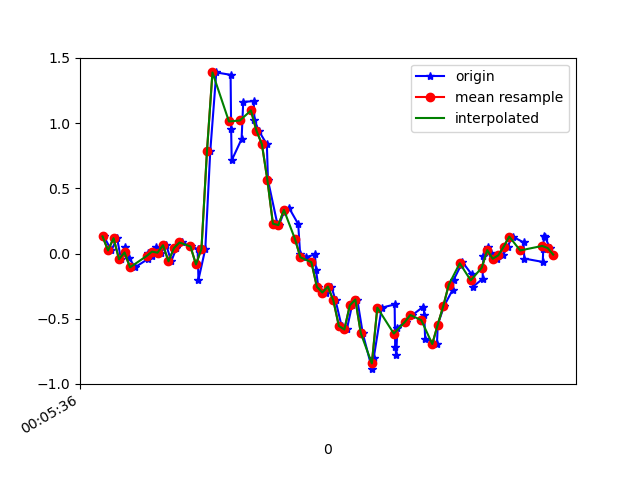

Values plotted in this chart, from the file beside it:
1617667536345, 363173040121912, 0.13141674, -0.0017548096, -0.049993932
1617667536372, 363173059141464, 0.0239, -0.1398, 0.00254
1617667536393, 363173078185832, 0.118, 0.2194, -0.01456
1617667536407, 363173097230184, -0.04329, -0.0775, 0.01476
1617667536420, 363173116249736, 0.05078, 0.2353, -0.03167
1617667536437, 363173135274648, -0.03352, 0.2499, 0.03431
1617667536458, 363173154292376, -0.1056, -0.1545, 0.004984
1617667536504, 363173173334904, -0.04329, 0.1461, 0.00254
1617667536506, 363173192352664, 0.004357, -0.3121, 0.05874
1617667536521, 363173211395192, -0.02008, -0.06773, -0.009677
1617667536533, 363173230437688, 0.04956, -0.1801, 0.03675
1617667536552, 363173249577202, 0.0068, -0.01519, -0.006012
1617667536572, 363173268618578, 0.06422, 0.1595, 0.006206
1617667536590, 363173287635122, -0.05917, -0.08239, 0.04408
1617667536609, 363173306676466, 0.04223, 0.0911, 0.004984
1617667536628, 363173325717842, 0.08499, -0.2644, 0.09051
1617667536662, 363173344725010, 0.05445, -0.444, 0.1504
1617667536686, 363173363765874, 0.0349, -0.2669, 0.2041
1617667536689, 363173382781970, -0.2009, -0.6517, 0.1247
1617667536714, 363173401822834, 0.03612, -0.9571, -0.06221
1617667536732, 363173420863698, 0.7838, -1.271, -0.1709
1617667536754, 363173439859346, 1.389, -1.651, -0.1147
1617667536806, 363173458899346, 1.37, -2.085, -0.04511
1617667536808, 363173477939282, 0.9536, -2.466, -0.105
1617667536810, 363173496954514, 0.7142, -2.786, -0.1697
1617667536846, 363173515994514, 0.8779, -3.023, -0.1685
1617667536852, 363173535009682, 1.163, -3.187, -0.1184
1617667536890, 363173554049810, 1.169, -3.265, -0.1147
1617667536893, 363173573089810, 1.026, -3.285, -0.1575
1617667536908, 363173592104978, 0.9426, -3.303, -0.1929
1617667536938, 363173611144978, 0.8376, -3.267, -0.2052
1617667536942, 363173630160210, 0.5627, -3.123, -0.2284
1617667536976, 363173649194386, 0.2292, -2.9, -0.2638
1617667536982, 363173668234194, 0.2182, -2.594, -0.2956
1617667537000, 363173687249170, 0.3171, -2.271, -0.3017
1617667537018, 363173706288978, 0.3525, -1.873, -0.2516
1617667537052, 363173725328786, 0.2267, -1.435, -0.2015
1617667537059, 363173744348562, -5.3010974E-4, -1.004, -0.1746
1617667537079, 363173763388498, -0.02863, -0.576, -0.1001
1617667537113, 363173782428434, -0.006639, -0.163, -0.006012
1617667537117, 363173801443666, -0.1264, 0.2524, 0.06241
1617667537125, 363173820483602, -0.2546, 0.6421, 0.1149
1617667537152, 363173839498706, -0.2986, 0.9952, 0.1711
1617667537173, 363173858543250, -0.2534, 1.336, 0.2652
1617667537188, 363173877558546, -0.3597, 1.641, 0.3654
1617667537210, 363173896598610, -0.5552, 1.927, 0.4094
1617667537229, 363173915638674, -0.5821, 2.197, 0.4057
1617667537248, 363173934653906, -0.3964, 2.394, 0.4277
1617667537267, 363173953691218, -0.3524, 2.52, 0.4851
1617667537287, 363173972706514, -0.6114, 2.637, 0.4692
1617667537321, 363173991746514, -0.8863, 2.754, 0.3776
1617667537327, 363174010786386, -0.7983, 2.813, 0.2286
1617667537356, 363174029801554, -0.4147, 2.896, 0.2102
1617667537403, 363174048845778, -0.3903, 2.871, 0.275
1617667537405, 363174067885906, -0.7189, 2.717, 0.3031
1617667537409, 363174086901202, -0.7776, 2.541, 0.2713
1617667537413, 363174105941202, -0.5674, 2.298, 0.2554
1617667537443, 363174124981330, -0.5247, 1.979, 0.1882
1617667537468, 363174143996626, -0.4709, 1.655, 0.08562
1617667537508, 363174163035730, -0.4061, 1.327, -0.01334
1617667537511, 363174182075730, -0.4709, 0.9903, -0.03045
... 26 more rows
